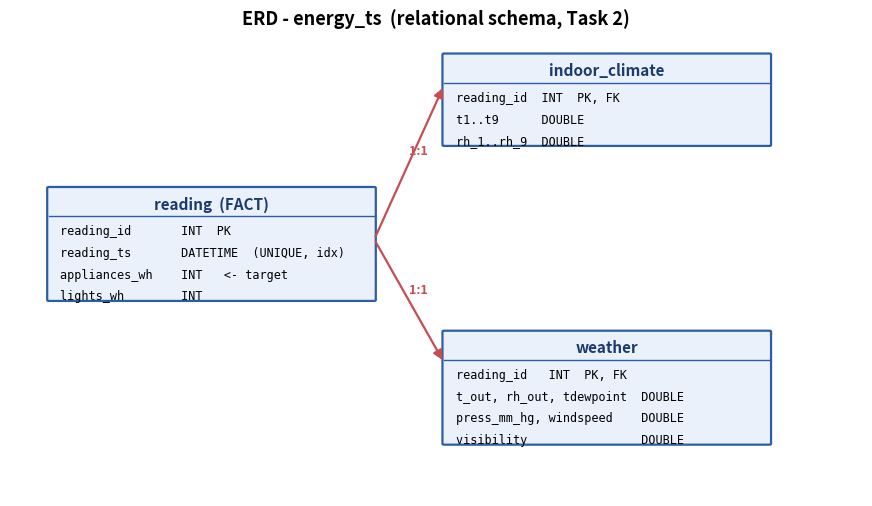

This chart was generated by the following Python code: (Note: this script raises an exception after producing the figure.)
"""Render the energy_ts ERD to erd.png (matplotlib, no external tools needed).

Run:  python task2_databases/erd/build_erd.py
Author: Celine Shoga
"""
import os

import matplotlib
matplotlib.use("Agg")
import matplotlib.pyplot as plt
from matplotlib.patches import FancyArrowPatch, FancyBboxPatch

TABLES = {
    "reading": (0.5, 6.0, "reading  (FACT)", [
        "reading_id       INT  PK",
        "reading_ts       DATETIME  (UNIQUE, idx)",
        "appliances_wh    INT   <- target",
        "lights_wh        INT",
    ]),
    "indoor_climate": (5.6, 8.6, "indoor_climate", [
        "reading_id  INT  PK, FK",
        "t1..t9      DOUBLE",
        "rh_1..rh_9  DOUBLE",
    ]),
    "weather": (5.6, 3.2, "weather", [
        "reading_id   INT  PK, FK",
        "t_out, rh_out, tdewpoint  DOUBLE",
        "press_mm_hg, windspeed    DOUBLE",
        "visibility                DOUBLE",
    ]),
}


def box(ax, x, y, title, rows, w=4.2):
    h = 0.5 + 0.42 * len(rows)
    ax.add_patch(FancyBboxPatch((x, y - h), w, h, boxstyle="round,pad=0.02",
                                fc="#EAF1FB", ec="#2C5EA8", lw=1.6))
    ax.text(x + w / 2, y - 0.32, title, ha="center", va="center",
            fontsize=11, fontweight="bold", color="#1B3B6F")
    ax.plot([x, x + w], [y - 0.55, y - 0.55], color="#2C5EA8", lw=1)
    for i, r in enumerate(rows):
        ax.text(x + 0.15, y - 0.85 - i * 0.42, r, ha="left", va="center",
                fontsize=8.5, family="monospace")
    return (x, y, w, h)


def main():
    fig, ax = plt.subplots(figsize=(11, 6))
    ax.set_xlim(0, 11); ax.set_ylim(0, 9); ax.axis("off")
    coords = {name: box(ax, *vals) for name, (vals) in
              [(n, (v[0], v[1], v[2], v[3])) for n, v in TABLES.items()]}

    # 1:1 relationship arrows from reading to the two child tables
    for child in ("indoor_climate", "weather"):
        x, y, w, h = coords[child]
        rx, ry, rw, rh = coords["reading"]
        ax.add_patch(FancyArrowPatch((rx + rw, ry - 1.0), (x, y - 0.6),
                     arrowstyle="-|>", mutation_scale=14, color="#C44E52", lw=1.6))
        ax.text((rx + rw + x) / 2, (ry - 1.0 + y - 0.6) / 2 + 0.15, "1:1",
                fontsize=9, color="#C44E52", fontweight="bold")

    ax.set_title("ERD - energy_ts  (relational schema, Task 2)",
                 fontsize=13, fontweight="bold")
    out = os.path.join(os.path.dirname(__file__), "erd.png")
    fig.savefig(out, dpi=130, bbox_inches="tight")
    print("Saved", out)


if __name__ == "__main__":
    main()
